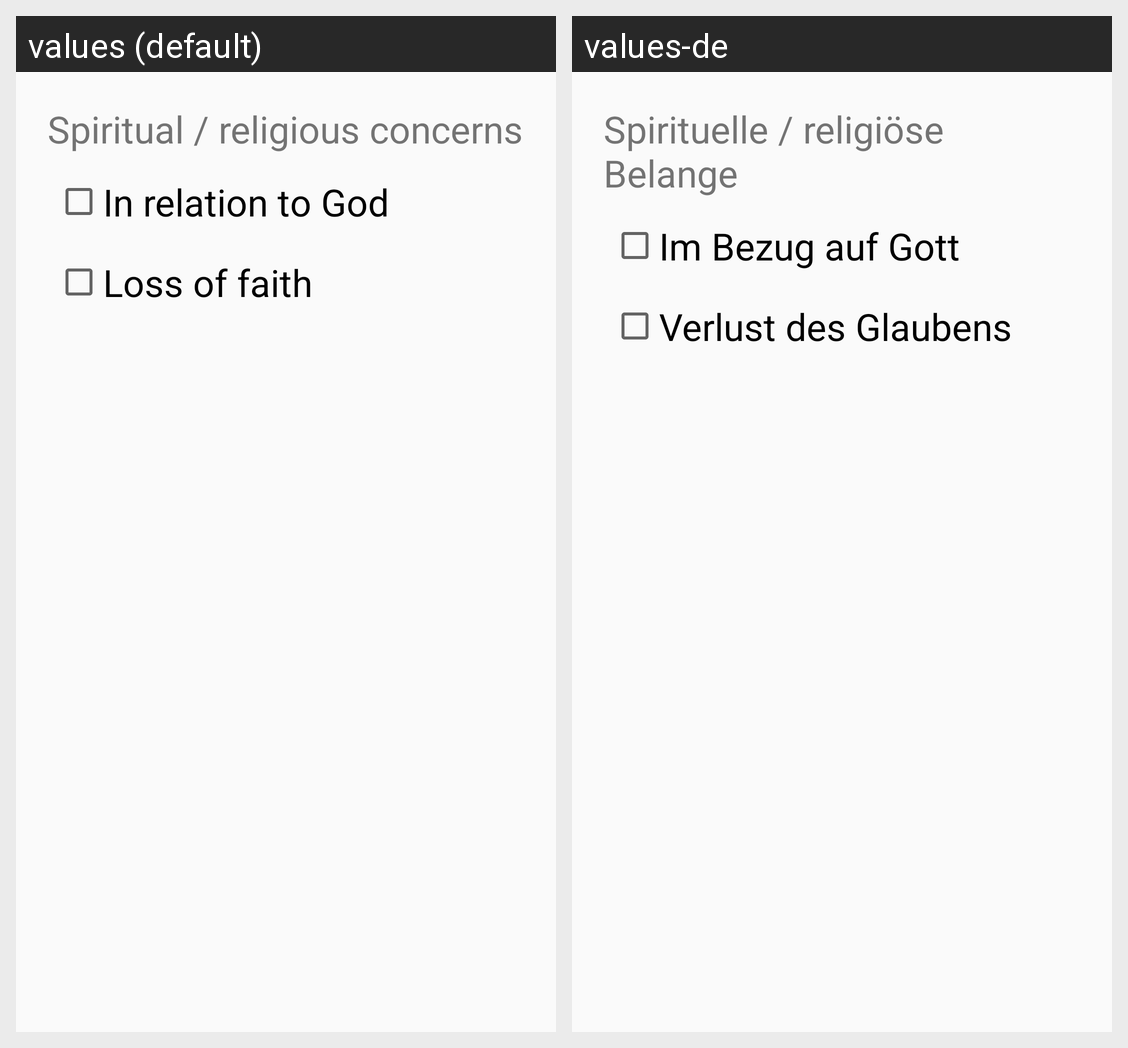

Locale-by-locale string values for the Android screen shown in this grid:
Android screen res/layout/step_religious_spiritual_problems.xml rendered under 2 locales, left to right: values (default), values-de. Device: Nexus 5 (rendered at 1080×1920; each locale shown at half size, 540×960, under a caption strip naming it); theme AppTheme.
Strings drawn on this screen, with the default value and each locale's value (text and hints the layout hard-codes, and strings that could not be matched under every locale, appear in the picture but are not listed):

religious_spriritual_problems
  values: Spiritual / religious concerns
  values-de: Spirituelle / religiöse Belange

god
  values: In relation to God
  values-de: Im Bezug auf Gott

lose_your_mind
  values: Loss of faith
  values-de: Verlust des Glaubens
